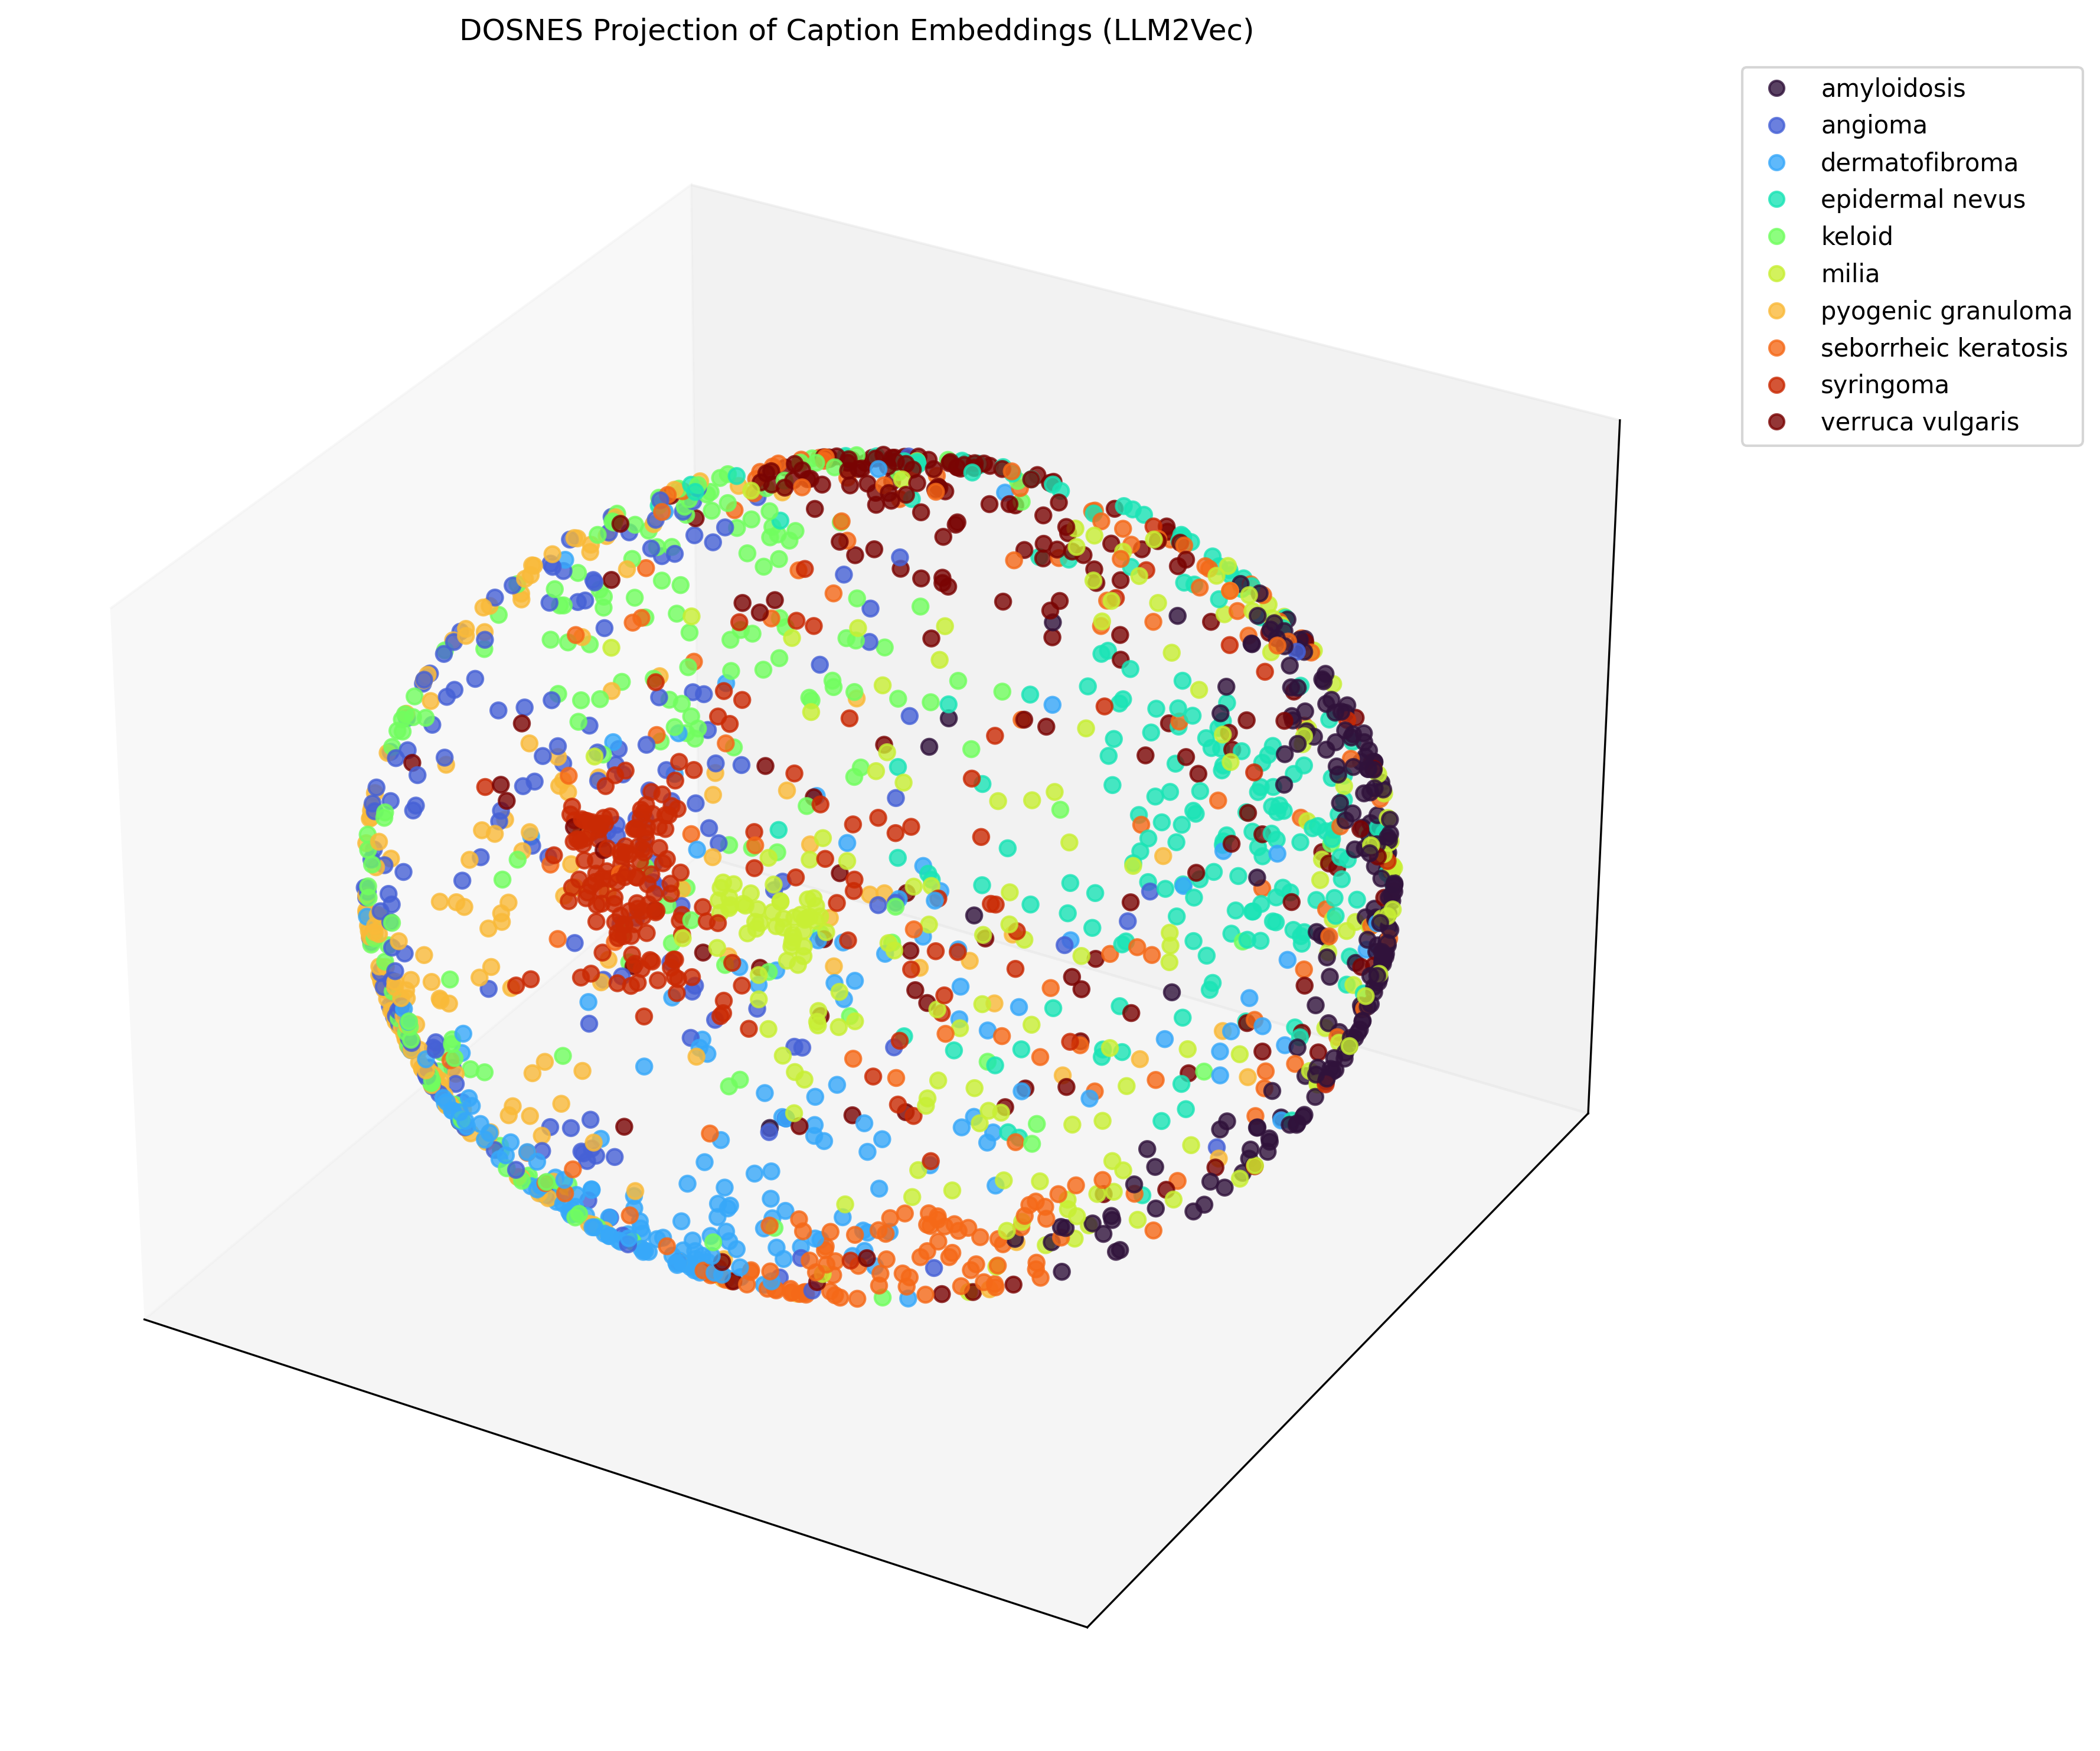

The file beside this chart, header and first rows:
x, y, z, label, caption
0.8949, 0.3712, -0.2475, amyloidosis, Hyperpigmented, keratotic papules on shi…
0.9014, 0.3926, -0.1827, amyloidosis, Waxy smooth papules of myeloma-associate…
0.727, 0.6544, 0.2079, amyloidosis, A 50-year-old male with over 10 years of…
0.5414, 0.6532, 0.5293, amyloidosis, The post involves a 91-year-old male pat…
0.9389, 0.2264, -0.2593, amyloidosis, This image shows a patient with pinpoint…
0.9851, 0.1545, 0.07544, amyloidosis, Amyloidosis, multiple papules and nodule…
0.8973, 0.2649, -0.3531, amyloidosis, Electron micrograph showing thin filamen…
0.9289, -0.3289, -0.17, amyloidosis, This image describes papular and macular…
0.7961, 0.2473, 0.5523, amyloidosis, The patient, aged 35, has been experienc…
0.246, 0.969, 0.02067, amyloidosis, Nonerythematous, nonscaly, smooth, pale-…
0.9471, -0.213, -0.24, amyloidosis, This image shows waxy papules, hyperkera…
0.5614, 0.6907, 0.4558, amyloidosis, The poster is a 40-year-old male police …
0.636, 0.32, 0.7022, amyloidosis, A 65-year-old male with a history of ove…
0.7428, 0.4539, 0.4921, amyloidosis, The user did not provide specific detail…
0.9341, 0.3101, -0.177, amyloidosis, Patchy amyloidosis of the skin on the ba…
0.7417, 0.6707, 0.008392, amyloidosis, Amyloid lichen planus
0.8861, 0.1042, -0.4516, amyloidosis, Skin lesions with a rippled pattern dist…
0.8335, -0.4894, -0.2563, amyloidosis, This image depicts amyloidosis, a condit…
0.8572, 0.392, -0.334, amyloidosis, Acquired hyperpigmentations. Macular amy…
0.8996, -0.07359, -0.4304, amyloidosis, Dermoscopy of lichenoid amyloidosis show…
0.7009, 0.7018, -0.1277, amyloidosis, Primary systemic amyloidosis of the glut…
0.9108, 0.02669, -0.412, amyloidosis, Clinical and dermoscopic photographs of …
0.8079, 0.1878, 0.5586, amyloidosis, The poster reports developing numerous s…
0.857, 0.2683, -0.4401, amyloidosis, Mottled pigmentation on the back in amyl…
0.816, 0.3314, 0.4736, amyloidosis, The user's post concerns a condition kno…
0.8759, 0.4816, -0.02932, amyloidosis, Lichen amyloidosis.
0.7702, 0.1011, -0.6298, amyloidosis, This image depicts primary systemic amyl…
0.9025, 0.2401, 0.3576, amyloidosis, The post appears to discuss a case of sk…
0.6104, 0.448, 0.6532, amyloidosis, The poster is a middle-aged male experie…
0.7693, 0.236, 0.5937, amyloidosis, The poster is discussing primary cutaneo…
0.9657, 0.257, -0.03786, amyloidosis, Cutaneous amyloid deposits presenting as…
0.7512, 0.6477, -0.1274, amyloidosis, Lichen amyloidosis of the lower leg
0.726, 0.5559, 0.4048, amyloidosis, A 45-year-old male has been experiencing…
0.8121, 0.127, 0.5695, amyloidosis, Poster shared an image related to primar…
0.8284, -0.3914, -0.4006, amyloidosis, This image describes various special sta…
0.7131, 0.6962, -0.08257, amyloidosis, This case report describes a patient wit…
0.8681, 0.184, -0.461, amyloidosis, Pre and Post treatment photographs of a …
0.9577, 0.1986, -0.2084, amyloidosis, "Amyloidosis, disruptions in protein fol…
-0.1624, 0.9849, 0.05968, amyloidosis, Asymptomatic nodule over right anterolat…
0.7929, 0.4167, 0.4447, amyloidosis, A 35-year-old female reports scattered, …
0.5692, -0.6375, 0.5192, amyloidosis, This image shows a small, gradually grow…
0.6657, -0.6458, -0.3738, amyloidosis, This image shows a case of amyloidosis, …
0.8415, 0.4838, -0.2407, amyloidosis, Macular amyloidosis on the extensor aspe…
0.8682, -0.4181, 0.2672, amyloidosis, This image shows amyloid protein clearly…
0.9361, 0.2511, 0.2463, amyloidosis, A 40-year-old male reports having rough,…
0.8334, 0.4073, 0.3736, amyloidosis, The poster reports experiencing itchy sk…
0.7689, 0.3355, -0.5443, amyloidosis, Visible tissue infiltration in systemic …
0.4847, 0.5607, 0.6713, amyloidosis, Complete flattening of the lesions of li…
0.7855, -0.4845, -0.3851, amyloidosis, This image depicts amyloidosis, a rare a…
0.9175, 0.3792, -0.1199, amyloidosis, Macular cutaneous amyloidosis
0.969, 0.2391, 0.06155, amyloidosis, The user reports having a skin condition…
0.6451, 0.6561, -0.3917, amyloidosis, Macular amyloidosis. Hyperpigmented patc…
0.8058, 0.2595, 0.5323, amyloidosis, The poster's chief complaint is primary …
0.5917, 0.4997, 0.6326, amyloidosis, The user reports having a back rash for …
0.8617, -0.4598, -0.2144, amyloidosis, This image shows a skin disease characte…
0.797, 0.5642, -0.2154, amyloidosis, Noninflammatory purpura without vascular…
0.7446, 0.6663, -0.03978, amyloidosis, Vulvar amyloid deposits.
0.8695, 0.3712, -0.3259, amyloidosis, Localized pigmentation of the skin over …
0.8119, 0.392, -0.4326, amyloidosis, Systemic amyloidosis: Purpura of the fac…
0.8004, 0.429, 0.4187, amyloidosis, A woman in her 50s presented for evaluat…
... 1,940 more rows
